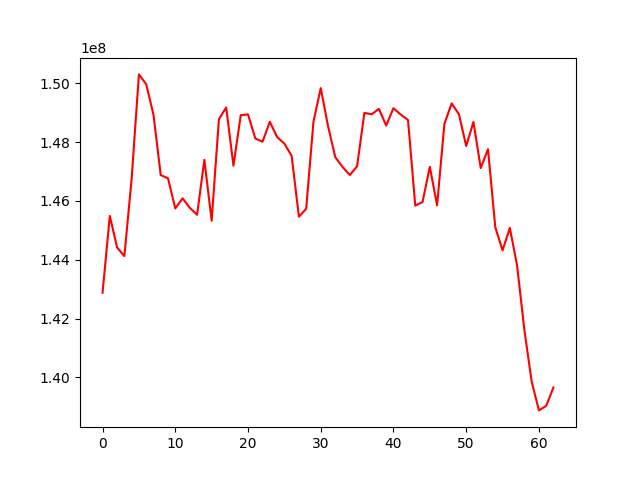

The table this chart was drawn from, first rows:
, 0
0, 142877388
1, 145490529
2, 144417193
3, 144124150
4, 146757802
5, 150307000
6, 149974489
7, 148936323
8, 146882712
9, 146770769
10, 145744991
11, 146090682
12, 145766476
13, 145531620
14, 147401096
15, 145328422
16, 148784765
17, 149181314
18, 147200471
19, 148917913
20, 148946361
21, 148127124
22, 148015964
23, 148694180
24, 148176195
25, 147951917
26, 147534411
27, 145464809
28, 145734557
29, 148700477
30, 149841424
31, 148551338
32, 147491723
33, 147156492
34, 146883616
35, 147180395
36, 148997507
37, 148949518
38, 149134878
39, 148567420
40, 149157409
41, 148940528
42, 148755323
43, 145841998
44, 145965047
45, 147162138
46, 145848689
47, 148620129
48, 149319505
49, 148952304
50, 147871613
51, 148688424
52, 147119202
53, 147762273
54, 145106508
55, 144319296
56, 145082990
57, 143803349
58, 141615131
59, 139858089
... 3 more rows
